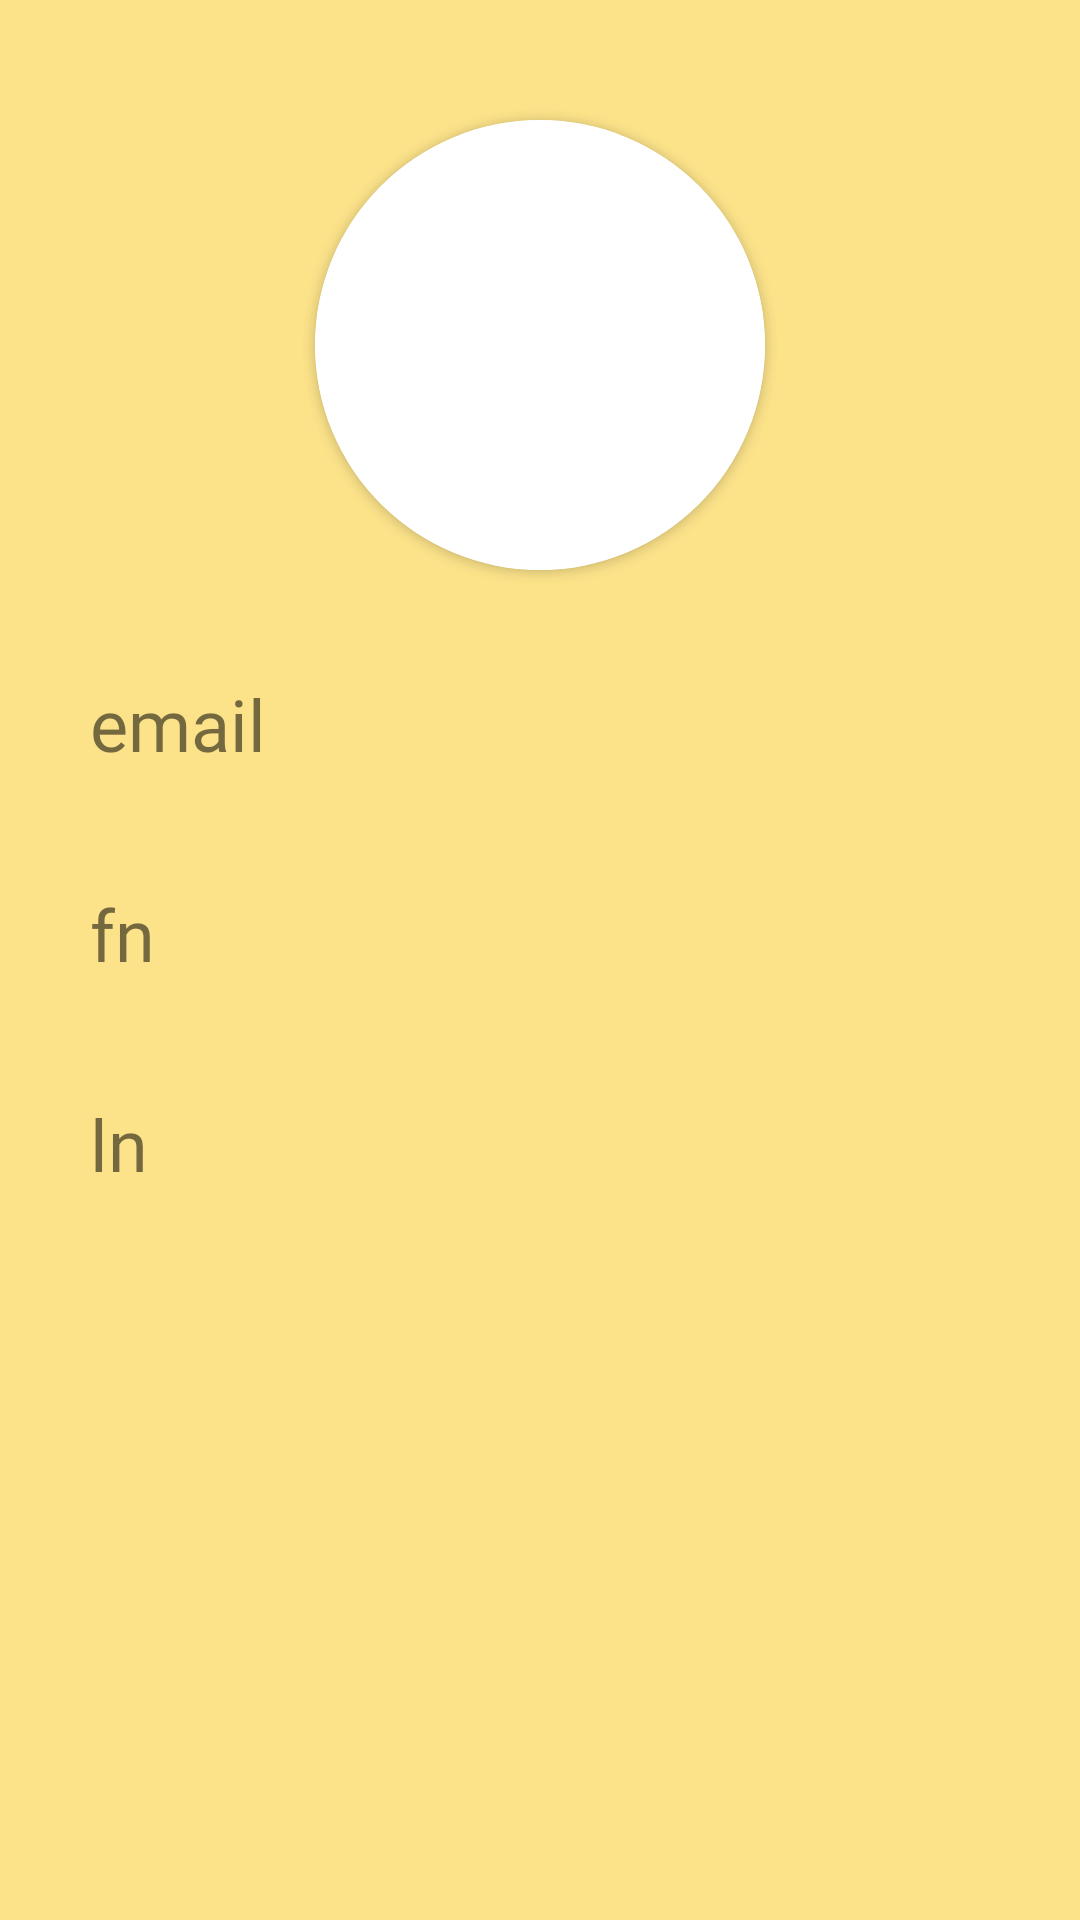

This screen was rendered from an Android layout file. Write that file and the resources it references.
<!-- AndroidManifest.xml: application theme Theme.Recipes -->
<!-- res/layout/fragment_profile.xml -->
<?xml version="1.0" encoding="utf-8"?>
<FrameLayout xmlns:android="http://schemas.android.com/apk/res/android"
    xmlns:app="http://schemas.android.com/apk/res-auto"
    xmlns:tools="http://schemas.android.com/tools"
    android:layout_width="match_parent"
    android:layout_height="match_parent"
    tools:context=".ui.ProfileFragment"
    android:background="@color/primary">

    <androidx.cardview.widget.CardView
        android:layout_gravity="center_horizontal"
        android:layout_marginTop="40dp"
        android:layout_width="150dp"
        app:cardCornerRadius="200dp"
        android:layout_height="150dp">

        <ImageView
            android:id="@+id/profile_image"
            android:layout_width="match_parent"
            android:layout_height="match_parent"
            android:background="@color/white">

        </ImageView>

    </androidx.cardview.widget.CardView>

    <LinearLayout
        android:layout_width="match_parent"
        android:layout_height="wrap_content"
        android:layout_margin="20dp"
        android:layout_gravity="center"
        android:orientation="vertical">

        <TextView
            android:id="@+id/tv_email_profile"
            android:background="@drawable/style_btn_light"
            android:layout_width="match_parent"
            android:layout_height="50dp"
            android:text="email"
            android:fontFamily="@font/fonts"
            android:padding="10dp"
            android:textSize="24dp"
            android:layout_marginBottom="20dp"/>

        <TextView
            android:id="@+id/tv_fn_profile"
            android:background="@drawable/style_btn_light"
            android:layout_width="match_parent"
            android:layout_height="50dp"
            android:text="fn"
            android:padding="10dp"
            android:fontFamily="@font/fonts"
            android:textSize="24dp"
            android:layout_marginBottom="20dp"/>

        <TextView
            android:id="@+id/tv_ln_profile"
            android:background="@drawable/style_btn_light"
            android:layout_width="match_parent"
            android:layout_height="50dp"
            android:text="ln"
            android:fontFamily="@font/fonts"
            android:padding="10dp"
            android:textSize="24dp"
            android:layout_marginBottom="20dp"/>

    </LinearLayout>

</FrameLayout>
<!-- resources referenced by this layout -->
<resources>
  <color name="primary">#FCE38A</color>
  <color name="white">#FFFFFFFF</color>
  <style name="Theme.Recipes" parent="Theme.MaterialComponents.DayNight.NoActionBar">
          
          <item name="colorPrimary">@color/colorPrimary</item>
          <item name="colorPrimaryVariant">@color/darkGray</item>
          <item name="colorOnPrimary">@color/white</item>
          
          <item name="colorSecondary">@color/teal_200</item>
          <item name="colorSecondaryVariant">@color/teal_700</item>
          <item name="colorOnSecondary">@color/darkGray</item>
          
          <item name="android:statusBarColor" tools:targetApi="l">?attr/colorPrimaryVariant</item>
          
      </style>
  <color name="colorPrimary">#fcd95b</color>
  <color name="darkGray">#302c28</color>
  <color name="teal_200">#FF03DAC5</color>
  <color name="teal_700">#FF018786</color>
</resources>
